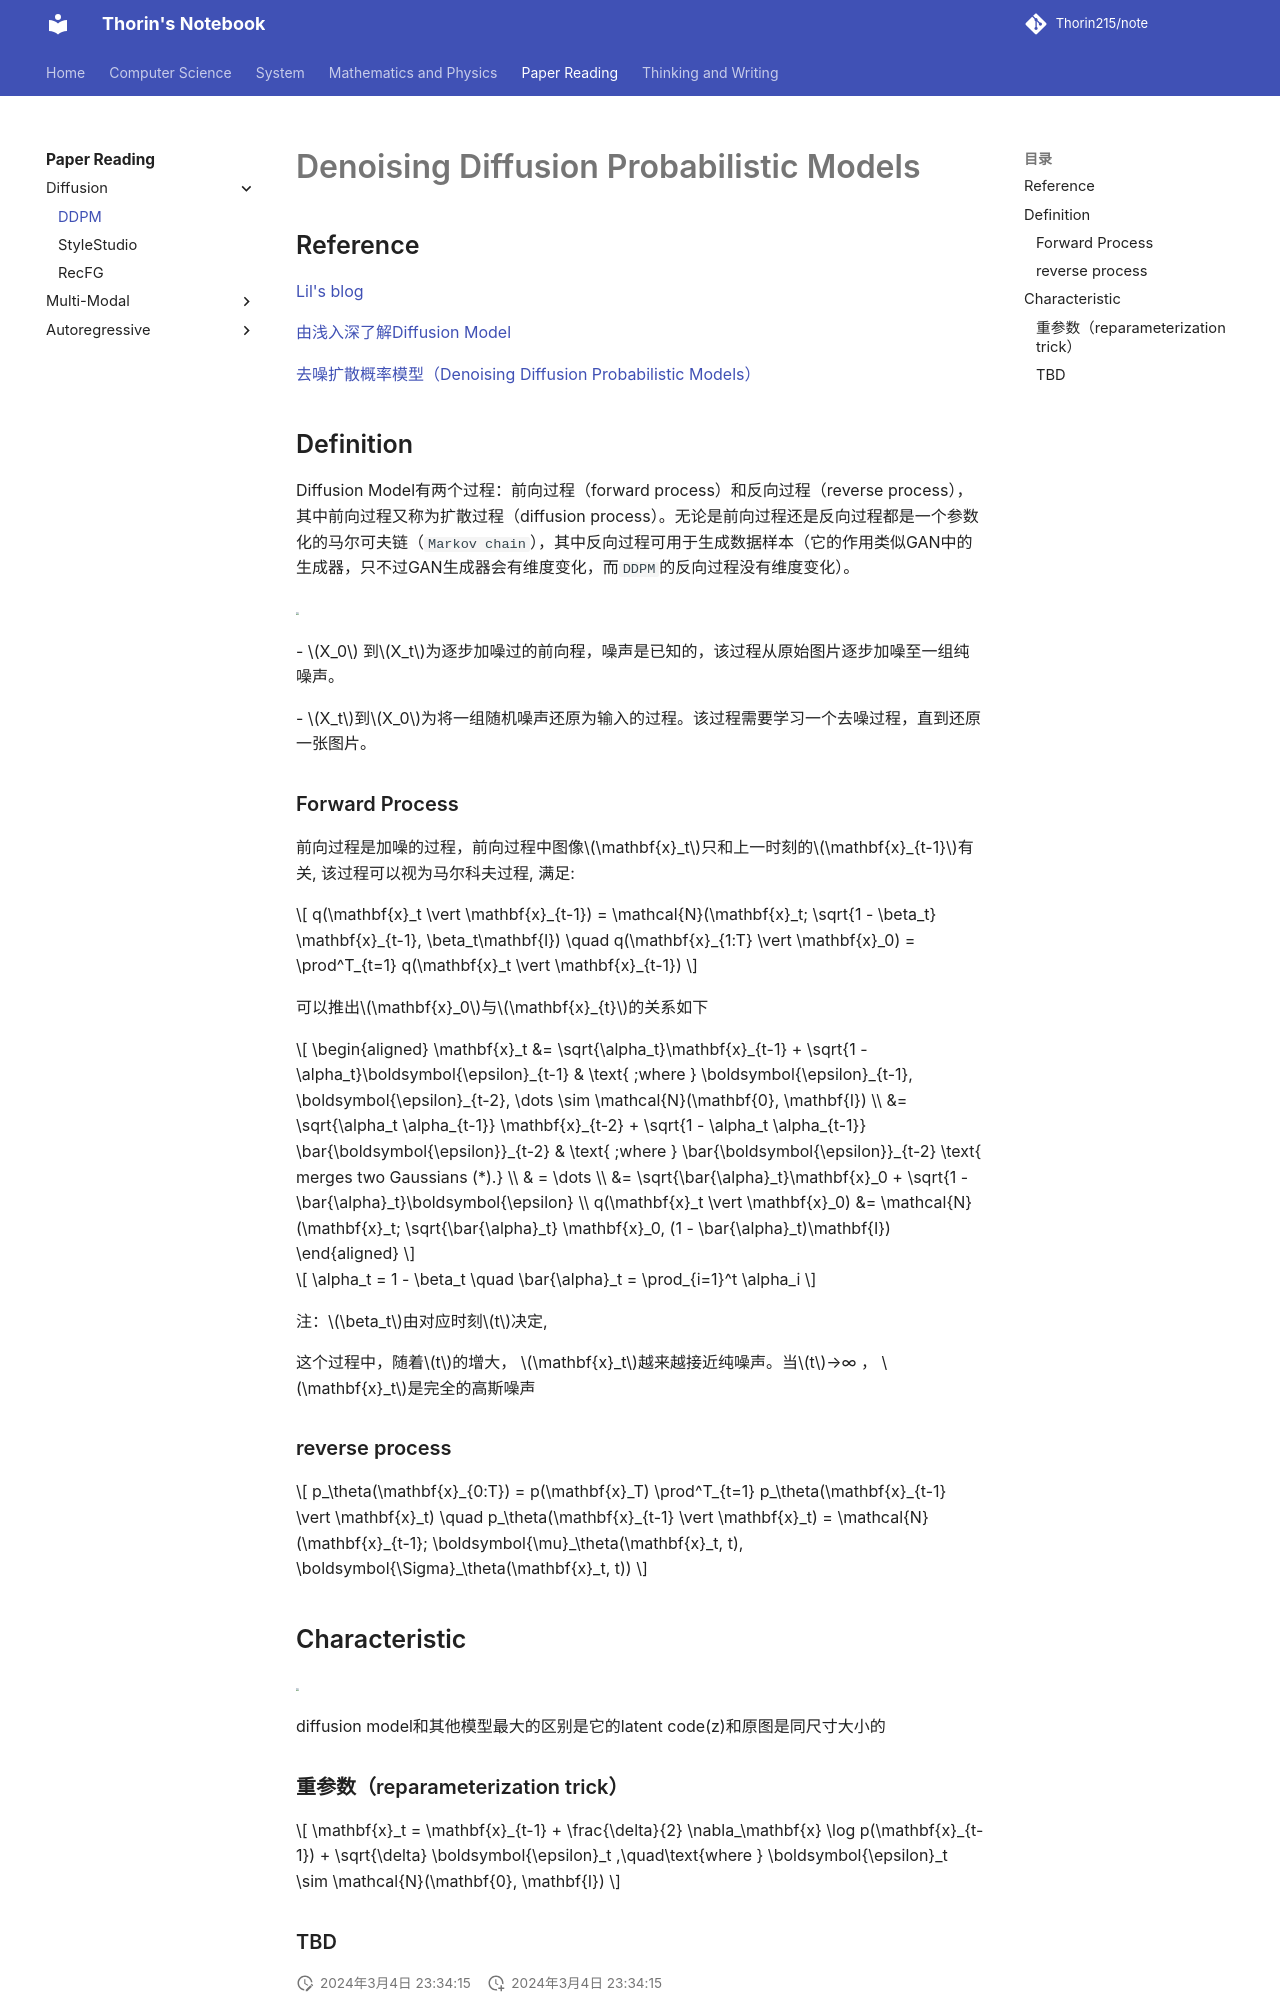

repository: Thorin215/note · page: Paper/Diffusion/DDPM/index.html · generator: mkdocs

# Denoising Diffusion Probabilistic Models

## Reference

[Lil's blog](https://lilianweng.github.io/posts/2021-07-11-diffusion-models/#forward-diffusion-process)

[由浅入深了解Diffusion Model ](https://zhuanlan.zhihu.com/p/525106459)

[去噪扩散概率模型（Denoising Diffusion Probabilistic Models）](https://zhuanlan.zhihu.com/p/575935333)

## Definition

Diffusion Model有两个过程：前向过程（forward process）和反向过程（reverse process），其中前向过程又称为扩散过程（diffusion process）。无论是前向过程还是反向过程都是一个参数化的马尔可夫链（`Markov chain`），其中反向过程可用于生成数据样本（它的作用类似GAN中的生成器，只不过GAN生成器会有维度变化，而`DDPM`的反向过程没有维度变化）。

<img src="https://blog-pic-thorin.oss-cn-hangzhou.aliyuncs.com/DDPM.png" style="zoom: 20%;" />

\- $X_0$ 到$X_t$为逐步加噪过的前向程，噪声是已知的，该过程从原始图片逐步加噪至一组纯噪声。

\- $X_t$到$X_0$为将一组随机噪声还原为输入的过程。该过程需要学习一个去噪过程，直到还原一张图片。

### Forward Process

前向过程是加噪的过程，前向过程中图像$\mathbf{x}_t$只和上一时刻的$\mathbf{x}_{t-1}$有关, 该过程可以视为马尔科夫过程, 满足:

$$
q(\mathbf{x}_t \vert \mathbf{x}_{t-1}) = \mathcal{N}(\mathbf{x}_t; \sqrt{1 - \beta_t} \mathbf{x}_{t-1}, \beta_t\mathbf{I}) \quad q(\mathbf{x}_{1:T} \vert \mathbf{x}_0) = \prod^T_{t=1} q(\mathbf{x}_t \vert \mathbf{x}_{t-1})
$$

可以推出$\mathbf{x}_0$与$\mathbf{x}_{t}$的关系如下

$$
\begin{aligned}
\mathbf{x}_t &= \sqrt{\alpha_t}\mathbf{x}_{t-1} + \sqrt{1 - \alpha_t}\boldsymbol{\epsilon}_{t-1} & \text{ ;where } \boldsymbol{\epsilon}_{t-1}, \boldsymbol{\epsilon}_{t-2}, \dots \sim \mathcal{N}(\mathbf{0}, \mathbf{I}) \\ &= \sqrt{\alpha_t \alpha_{t-1}} \mathbf{x}_{t-2} + \sqrt{1 - \alpha_t \alpha_{t-1}} \bar{\boldsymbol{\epsilon}}_{t-2} & \text{ ;where } \bar{\boldsymbol{\epsilon}}_{t-2} \text{ merges two Gaussians (*).} \\ & = \dots \\ &= \sqrt{\bar{\alpha}_t}\mathbf{x}_0 + \sqrt{1 - \bar{\alpha}_t}\boldsymbol{\epsilon} \\ q(\mathbf{x}_t \vert \mathbf{x}_0) &= \mathcal{N}(\mathbf{x}_t; \sqrt{\bar{\alpha}_t} \mathbf{x}_0, (1 - \bar{\alpha}_t)\mathbf{I})
\end{aligned}
$$

$$
\alpha_t = 1 - \beta_t  \quad \bar{\alpha}_t = \prod_{i=1}^t \alpha_i
$$

注：$\beta_t$由对应时刻$t$决定,

这个过程中，随着$t$的增大， $\mathbf{x}_t$越来越接近纯噪声。当$t$→∞ ， $\mathbf{x}_t$是完全的高斯噪声

### reverse process


$$
p_\theta(\mathbf{x}_{0:T}) = p(\mathbf{x}_T) \prod^T_{t=1} p_\theta(\mathbf{x}_{t-1} \vert \mathbf{x}_t) \quad p_\theta(\mathbf{x}_{t-1} \vert \mathbf{x}_t) = \mathcal{N}(\mathbf{x}_{t-1}; \boldsymbol{\mu}_\theta(\mathbf{x}_t, t), \boldsymbol{\Sigma}_\theta(\mathbf{x}_t, t))
$$

## Characteristic

<img src="https://blog-pic-thorin.oss-cn-hangzhou.aliyuncs.com/generative-overview.png" style="zoom: 18%;" />

diffusion model和其他模型最大的区别是它的latent code(z)和原图是同尺寸大小的
